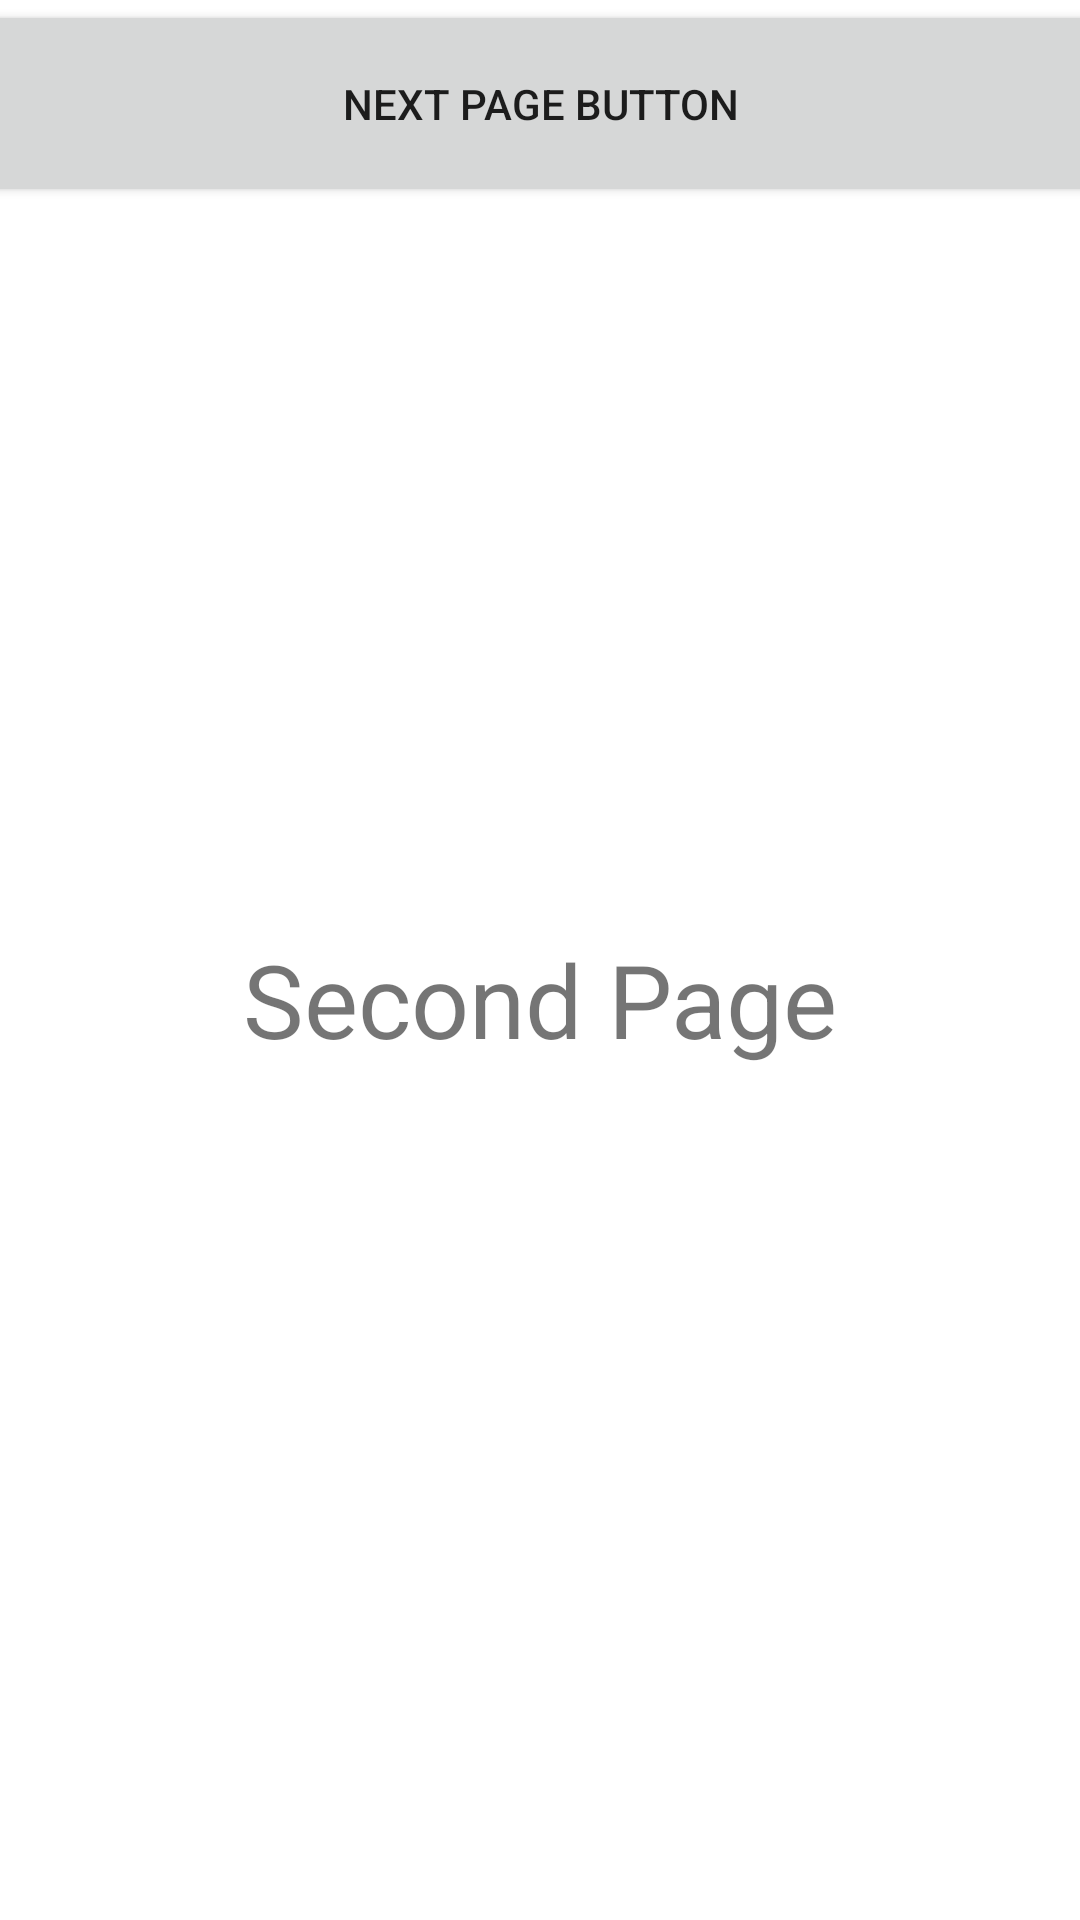

Here is an Android app screen rendered from its layout file. Give the layout XML and the strings, colors and styles it references.
<!-- AndroidManifest.xml: application theme Theme.HelloCoding -->
<!-- res/layout/activity_detail.xml -->
<?xml version="1.0" encoding="utf-8"?>
<androidx.constraintlayout.widget.ConstraintLayout
    xmlns:android="http://schemas.android.com/apk/res/android"
    xmlns:tools="http://schemas.android.com/tools"
    android:layout_width="match_parent"
    android:layout_height="match_parent"
    xmlns:app="http://schemas.android.com/apk/res-auto">


    <TextView
        android:id="@+id/textView"
        android:layout_width="wrap_content"
        android:layout_height="wrap_content"
        android:text="Second Page"
        android:textSize="34sp"
        app:layout_constraintBottom_toBottomOf="parent"
        app:layout_constraintEnd_toEndOf="parent"
        app:layout_constraintStart_toStartOf="parent"
        app:layout_constraintTop_toTopOf="parent"
        app:layout_constraintVertical_bias="0.522" />

    <Button
        android:id="@+id/button"
        android:layout_width="432dp"
        android:layout_height="69dp"
        android:text="Next Page Button"
        app:layout_constraintEnd_toEndOf="parent"
        app:layout_constraintStart_toStartOf="parent"
        app:layout_constraintTop_toTopOf="parent" />

</androidx.constraintlayout.widget.ConstraintLayout>
<!-- resources referenced by this layout -->
<resources>
  <style name="Theme.HelloCoding" parent="Theme.MaterialComponents.DayNight.DarkActionBar">
          
          <item name="colorPrimary">@color/purple_500</item>
          <item name="colorPrimaryVariant">@color/purple_700</item>
          <item name="colorOnPrimary">@color/white</item>
          
          <item name="colorSecondary">@color/teal_200</item>
          <item name="colorSecondaryVariant">@color/teal_700</item>
          <item name="colorOnSecondary">@color/black</item>
          
          <item name="android:statusBarColor" tools:targetApi="l">?attr/colorPrimaryVariant</item>
          
      </style>
  <!-- not gathered from this repository: default colours our renderer supplied (Android Studio template values) -->
  <color name="purple_500">#FF6200EE</color>
  <color name="purple_700">#FF3700B3</color>
  <color name="teal_200">#FF03DAC5</color>
  <color name="teal_700">#FF018786</color>
  <color name="black">#FF000000</color>
  <color name="white">#FFFFFFFF</color>
</resources>
